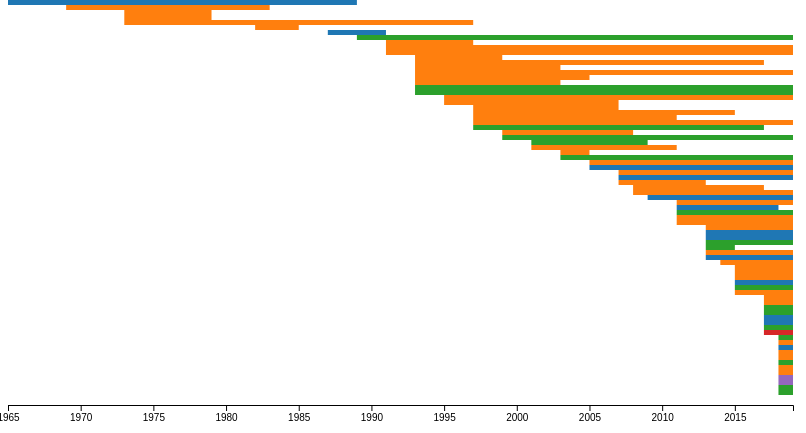
D3 v4 page, settled after 360 driven frames (6 s of simulated time); the page loaded 1 data file(s).


// ── data/loadWoCdata.js
var GANTT_BAR_HEIGHT=5; 
var color = d3.scaleOrdinal(d3.schemeCategory10);

//Draw the Bar Chart
function barChart(womenOfColorRows) {
  var svgHeight = womenOfColorRows.length * GANTT_BAR_HEIGHT;
  //var svgHeight = 500;
  var svgWidth = 800;

  var years = womenOfColorRows.flatMap(function (row) {
    var ranges = row['Dates of Service'].split(';'); 

    return ranges.flatMap(function(range) { 
      var rangeAsArray = range.trim().split('-');      
      return rangeAsArray.map(function(year) {         
        if (year.trim().toLowerCase() === 'present') {
          return 2019;
        } else {
          return parseInt(year); 
        }
      });
    });

  });
  womenOfColorRows.forEach(function (row) {
    var ranges = row['Dates of Service'].split(';'); 

    var inOfficePeriods = ranges.map(function(range) { 
      var rangeAsArray = range.trim().split('-');      
      return rangeAsArray.map(function(year) {         
        if (year.trim().toLowerCase() === 'present') {
          return 2019;
        } else {
          return parseInt(year); 
        }
      });
    });

    var totalYearsInOffice = 0; 
    inOfficePeriods.forEach(function(period) {   
      var lengthOfPeriod = period[1] - period[0]; 
      totalYearsInOffice = totalYearsInOffice + lengthOfPeriod; 
    });

    // if (row["Name"] === "Ayanna Pressley") debugger;

    row['Total Years in Office'] = totalYearsInOffice; 
  });
  var svg = d3.selectAll('.bar-chart')
    .attr("width", svgWidth)
    .attr("height", svgHeight + 30);

  var minYear = d3.min(years)

  var maxYear = d3.max(years)
  
  var xScale = d3.scaleLinear()
    .domain([minYear, maxYear])
    .range([0, svgWidth - 15]);

  var bars = svg.selectAll('rect')
    .data(womenOfColorRows);

  bars.enter().append("rect")
    .attr("height", GANTT_BAR_HEIGHT)
    .attr("width", function(d) {
      
      return xScale(minYear + (d["Total Years in Office"]));
    })
    .attr('y', function(d, i) {
      return i * GANTT_BAR_HEIGHT;
    })
    .attr('x', function(d, i) {
      return xScale(parseInt(d["Dates of Service"]))
    })
    .attr("fill", function(d) {
        return color(d["Ethnicity"]);
    })
    
    .on("mousemove", function(d) {
      var mouse = d3.mouse(document.body);
      d3.select(".tooltip")
          .style("display", "inline-block")
          .style("position", "relative")
          .html("<div class='tooltip-title'>" + d["ASSOCIATION"] + "<br>" + " Association Type:  " + d["ASSOCIATION TYPE"] + "<br>" + " Founding Year:  " + d["FOUNDING YEAR"] + "<br>" + " Ending Year:  " + d["ENDING YEAR"] + "</br>" + "</div>")
          .style("left", mouse[0] + 20 + "px")
          .style("top", mouse[1] - 50 + "px");
    })
    .on("mouseout", function(d) {
      d3.select(".tooltip")
          .style("display", "none")
    })
    

  var xAxis = d3.axisBottom(xScale)
      .tickFormat(d3.format("d"));

  d3.select("#x-axis").call(xAxis)
  .attr("transform", "translate(0," + (svgHeight + 10) + ")");

}

//Load the data
d3.csv("data/women_of_color_congress.csv", function(error, csvData) {
  barChart(csvData);
});

### data: data/women_of_color_congress.csv
Name, Party, State, Dates of Service, Ethnicity
Patsy Mink, Democrat, HI, 1965-1977; 1990-2002, Asian-Pacific American
Shirley Chisholm, Democrat, NY, 1969-1983, African American
Yvonne Burke, Democrat, CA, 1973-1979, African American
Barbara Jordan, Democrat, TX, 1973-1979, African American
Cardiss Collins, Democrat, IL, 1973-1997, African American
Katie Hall, Democrat, IN, 1982-1985, African American
Patricia Saiki, Republican, HI, 1987-1991, Asian-Pacific American
Ileana Ros-Lehtinen, Republican, FL, 1989-2019, Hispanic American
Barbara-Rose Collins, Democrat, MI, 1991-1997, African American
Eleanor Holmes Norton, Democrat, DC, 1991-present, African American
Maxine Waters, Democrat, CA, 1991-present, African American
Carol Moseley Braun, Democrat, IL, 1993-1999, African American
Corrine Brown, Democrat, FL, 1993-2017, African American
Eva Clayton, Democrat, NC, 1993-2003, African American
Eddie Bernice Johnson, Democrat, TX, 1993-present, African American
Cynthia McKinney, Democrat, GA, 1993-2003; 2005-2007, African American
Carrie Meek, Democrat, FL, 1993-2003, African American
Lucille Roybal-Allard, Democrat, CA, 1993-present, Hispanic American
Nydia Velazquez, Democrat, NY, 1993-present, Hispanic American
Sheila Jackson Lee, Democrat, TX, 1995-present, African American
Juanita Millender-McDonald, Democrat, CA, 1995-2007, African American
Julia Carson, Democrat, IN, 1997-2007, African American
Donna M. Christensen, Democrat, VI, 1997-2015, African American
Carolyn Cheeks Kilpatrick, Democrat, MI, 1997-2011, African American
Barbara Lee, Democrat, CA, 1997-present, African American
Loretta Sanchez, Democrat, CA, 1997-2017, Hispanic American
Stephanie Tubbs Jones, Democrat, OH, 1999-2008, African American
Grace Napolitano, Democrat, CA, 1999-present, Hispanic American
Hilda Solis, Democrat, CA, 2001-2009, Hispanic American
Diane Watson, Democrat, CA, 2001-2011, African American
Denise Majette, Democrat, GA, 2003-2005, African American
Linda Sanchez, Democrat, CA, 2003-present, Hispanic American
Gwendolynne Moore, Democrat, WI, 2005-present, African American
Doris Matsui, Democrat, CA, 2005-present, Asian-Pacific American
Yvette Clarke, Democrat, NY, 2007-present, African American
Mazie K. Hirono, Democrat, HI, 2007-present, Asian-Pacific American
Laura Richardson, Democrat, CA, 2007-2013, African American
Donna F. Edwards, Democrat, MD, 2008-2017, African American
Marcia L. Fudge, Democrat, OH, 2008-present, African American
Judy Chu, Democrat, CA, 2009-present, Asian-Pacific American
Karen Bass, Democrat, CA, 2011-present, African American
Colleen Hanabusa, Democrat, HI, 2011-2015; 2016-present, Asian-Pacific American
Jaime Herrera Beutler, Republican, WA, 2011-present, Hispanic American
Terri Sewell, Democrat, AL, 2011-present, African American
Frederica Wilson, Democrat, FL, 2011-present, African American
Joyce Beatty, Democrat, OH, 2013-present, African American
Tammy Duckworth, Democrat, IL, 2013-present, Asian-Pacific American
Tulsi Gabbard, Democrat, HI, 2013-present, Asian-Pacific American
Michele Lujan Grisham, Democrat, NM, 2013-present, Hispanic American
Gloria McLeod, Democrat, CA, 2013-2015, Hispanic American
Robin Kelly, Democrat, IL, 2013-present, African American
Grace Meng, Democrat, NY, 2013-present, Asian-Pacific American
Alma Adams, Democrat, NC, 2014-present, African American
Brenda Lawrence, Democrat, MI, 2015-present, African American
Ludmya (Mia) Love, Republican, UT, 2015-present, African American
Stacey Plaskett, Democrat, VI, 2015-present, African American
Amata Radewagen, Republican, AS, 2015-present, Asian-Pacific American
Norma Torres, Democrat, CA, 2015-present, Hispanic American
Bonnie Watson Coleman, Democrat, NJ, 2015-present, African American
Val Demings, Democrat, FL, 2017-present, African American
... 19 more rows